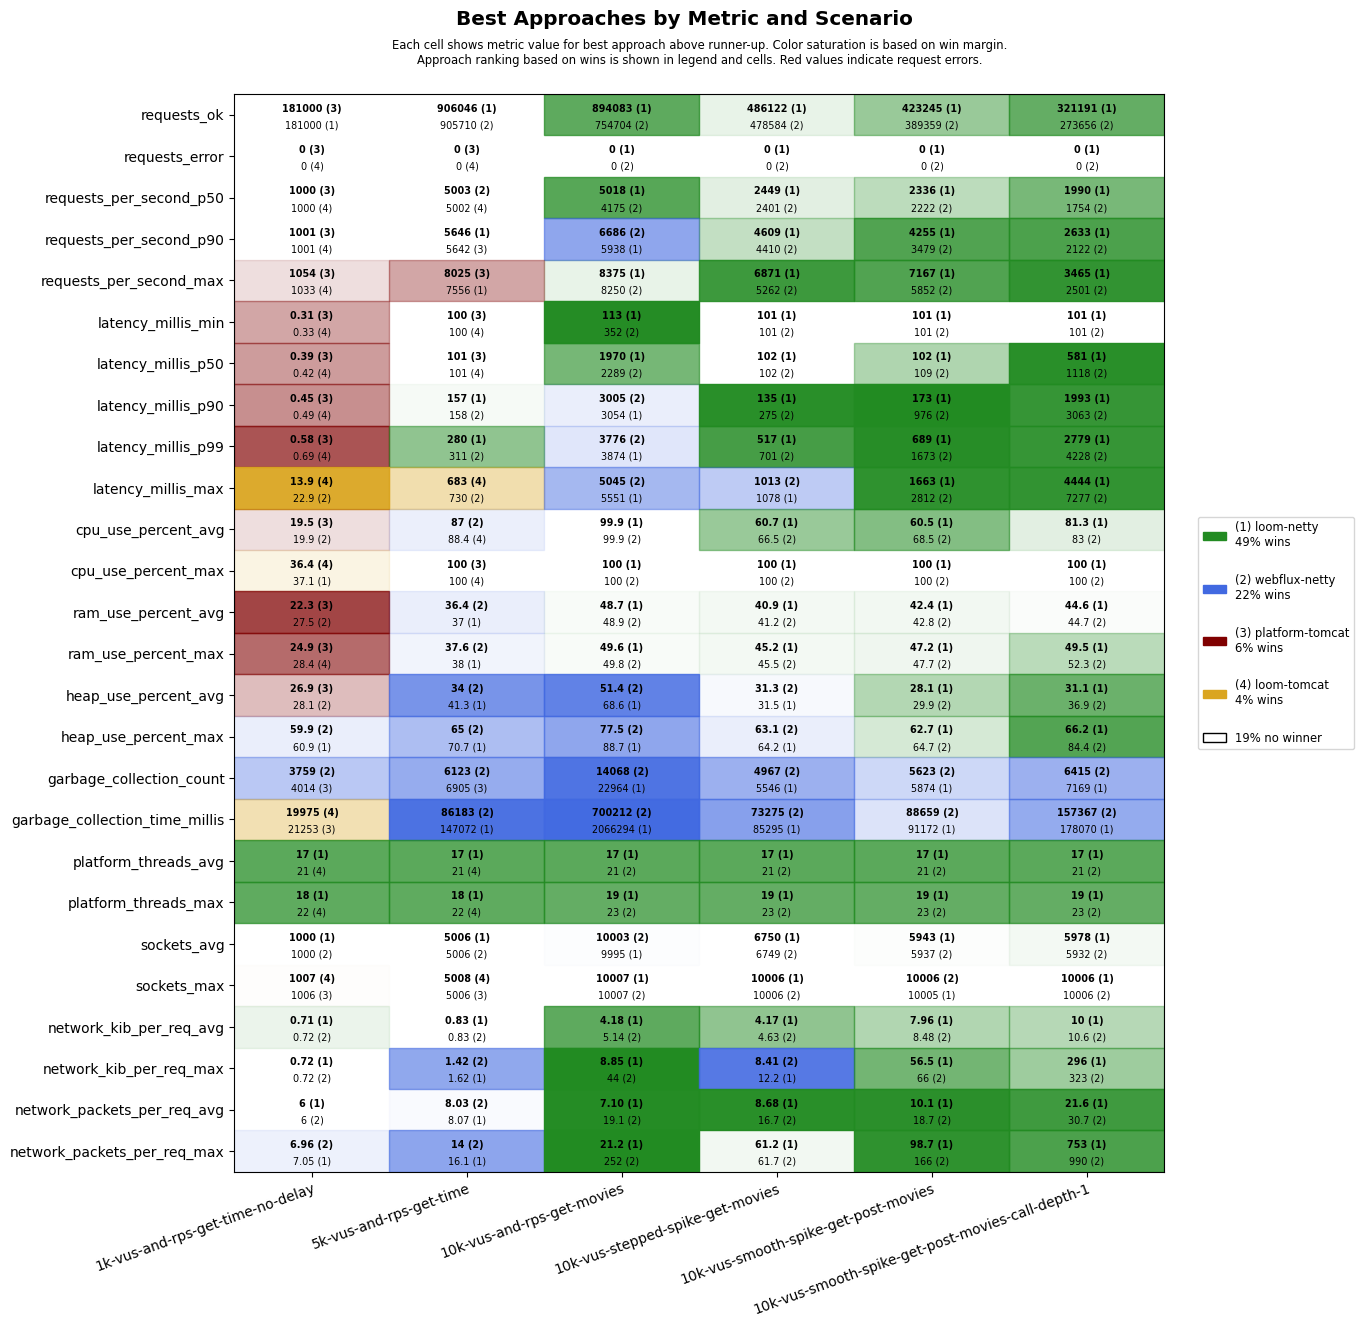

Source data for this figure (header and first rows):
scenario, approach, requests_ok, requests_error, requests_per_second_p50, requests_per_second_p90, requests_per_second_max, latency_millis_min, latency_millis_p50, latency_millis_p90, latency_millis_p99, latency_millis_max, cpu_use_percent_avg, cpu_use_percent_max, ram_use_percent_avg, ram_use_percent_max, heap_use_percent_avg, heap_use_percent_max, garbage_collection_count, garbage_collection_time_millis, platform_threads_avg, platform_threads_max, sockets_avg, sockets_max
1k-vus-and-rps-get-time-no-delay, platform-tomcat, 181000, 0, 1000, 1001, 1054, 0.31, 0.39, 0.45, 0.58, 35.5, 19.5, 39.5, 22.3, 24.9, 26.9, 63.4, 4014, 21253, 374, 375, 994, 1006
1k-vus-and-rps-get-time-no-delay, loom-tomcat, 180999, 0, 1000, 1001, 1033, 0.33, 0.42, 0.49, 0.69, 13.9, 21.5, 36.4, 27.6, 28.4, 32.9, 63.1, 4277, 19975, 21, 22, 994, 1007
1k-vus-and-rps-get-time-no-delay, loom-netty, 181000, 0, 1000, 1001, 1029, 0.40, 0.49, 0.55, 0.73, 29.9, 22.0, 37.1, 27.8, 28.5, 31.2, 60.9, 4134, 30269, 17, 18, 1000, 1006
1k-vus-and-rps-get-time-no-delay, webflux-netty, 181000, 0, 1000, 1001, 1031, 0.37, 0.45, 0.50, 0.71, 22.9, 19.9, 37.6, 27.5, 28.7, 28.1, 59.9, 3759, 24591, 21, 22, 1000, 1006
5k-vus-and-rps-get-time, platform-tomcat, 905694, 0, 5001, 5642, 8025, 100, 101, 172, 363, 1062, 89.8, 100, 40.6, 41.8, 62.9, 90.0, 6905, 170160, 1904, 1905, 4967, 5006
5k-vus-and-rps-get-time, loom-tomcat, 905700, 0, 5002, 5625, 6585, 100, 101, 188, 406, 683, 88.4, 100, 40.0, 40.8, 44.2, 78.9, 13468, 208521, 21, 22, 4981, 5008
5k-vus-and-rps-get-time, loom-netty, 906046, 0, 5001, 5646, 7556, 100, 102, 157, 280, 977, 91.5, 100, 37.0, 38.0, 41.3, 70.7, 8459, 147072, 17, 18, 5006, 5006
5k-vus-and-rps-get-time, webflux-netty, 905710, 0, 5003, 5476, 7050, 100, 102, 158, 311, 730, 87.0, 100, 36.4, 37.6, 34.0, 65.0, 6123, 86183, 21, 22, 5006, 5006
10k-vus-and-rps-get-movies, platform-tomcat, 1045855, 8314, 5240, 9220, 12163, 101, 929, 1518, 2287, 59542, 98.9, 100, 56.5, 65.6, 54.5, 78.5, 13284, 481160, 5519, 6991, 10364, 11088
10k-vus-and-rps-get-movies, loom-tomcat, 732636, 10747, 4090, 5191, 8201, 102, 1983, 2543, 2969, 60991, 98.8, 100, 48.7, 49.4, 75.3, 98.5, 48155, 2838977, 21, 22, 10001, 10006
10k-vus-and-rps-get-movies, loom-netty, 894083, 0, 5018, 5938, 8375, 113, 1970, 3054, 3874, 5551, 99.9, 100, 48.7, 49.6, 68.6, 88.7, 22964, 2066294, 17, 19, 9995, 10007
10k-vus-and-rps-get-movies, webflux-netty, 754704, 0, 4175, 6686, 8250, 352, 2289, 3005, 3776, 5045, 99.9, 100, 48.9, 49.8, 51.4, 77.5, 14068, 700212, 21, 23, 10003, 10007
10k-vus-stepped-spike-get-movies, platform-tomcat, 462999, 2660, 2466, 3915, 4815, 100, 101, 102, 254, 60001, 54.0, 100, 41.7, 46.6, 33.9, 69.8, 4592, 35992, 521, 867, 6553, 10006
10k-vus-stepped-spike-get-movies, loom-tomcat, 463053, 2656, 2450, 3900, 4519, 100, 101, 103, 225, 60001, 54.1, 100, 41.4, 46.0, 34.8, 69.5, 5552, 46189, 21, 23, 6549, 10006
10k-vus-stepped-spike-get-movies, loom-netty, 486122, 0, 2449, 4609, 6871, 101, 102, 135, 517, 1078, 60.7, 100, 40.9, 45.2, 31.5, 64.2, 5546, 85295, 17, 19, 6750, 10006
10k-vus-stepped-spike-get-movies, webflux-netty, 478584, 0, 2401, 4410, 5262, 101, 102, 275, 701, 1013, 66.5, 100, 41.2, 45.5, 31.3, 63.1, 4967, 73275, 21, 23, 6749, 10006
10k-vus-smooth-spike-get-post-movies, platform-tomcat, 414850, 1805, 2344, 3888, 5672, 100, 101, 107, 435, 60001, 55.4, 100, 42.4, 48.6, 31.6, 67.5, 4800, 37056, 454, 911, 5778, 10004
10k-vus-smooth-spike-get-post-movies, loom-tomcat, 414051, 1808, 2418, 3874, 4453, 100, 101, 120, 389, 60001, 55.8, 100, 43.1, 48.9, 34.1, 75.9, 5502, 46839, 21, 23, 5773, 10006
10k-vus-smooth-spike-get-post-movies, loom-netty, 423245, 0, 2336, 4255, 7167, 101, 102, 173, 689, 1663, 60.5, 100, 42.4, 47.2, 28.1, 62.7, 5874, 91172, 17, 19, 5943, 10005
10k-vus-smooth-spike-get-post-movies, webflux-netty, 389359, 0, 2222, 3479, 5852, 101, 109, 976, 1673, 2812, 68.5, 100, 42.8, 47.7, 29.9, 64.7, 5623, 88659, 21, 23, 5937, 10006
10k-vus-smooth-spike-get-post-movies-cal…, platform-tomcat, 302782, 6477, 1827, 2567, 3949, 11.2, 150, 743, 20581, 60049, 77.8, 100, 47.1, 56.0, 44.9, 84.2, 6913, 132927, 2129, 4450, 5734, 9956
10k-vus-smooth-spike-get-post-movies-cal…, loom-tomcat, 275431, 7594, 1678, 2321, 2820, 47.8, 191, 1164, 20761, 60004, 78.2, 100, 47.8, 54.8, 49.9, 86.0, 10146, 251543, 21, 23, 5761, 9943
10k-vus-smooth-spike-get-post-movies-cal…, loom-netty, 321191, 0, 1990, 2633, 3465, 101, 581, 1993, 2779, 4444, 81.3, 100, 44.6, 49.5, 31.1, 66.2, 7169, 178070, 17, 19, 5978, 10006
10k-vus-smooth-spike-get-post-movies-cal…, webflux-netty, 273656, 0, 1754, 2122, 2501, 101, 1118, 3063, 4228, 7277, 83.0, 100, 44.7, 52.3, 36.9, 84.4, 6415, 157367, 21, 23, 5932, 10006
